Run: headless pygame with SDL's dummy video driver; simulated clock (each Clock.tick advances the game by its frame time, no real sleeping); random seed 0; keys injected as events and as key.get_pressed() state; no mouse input; restart key R tapped at the start of phases 3 and 4.
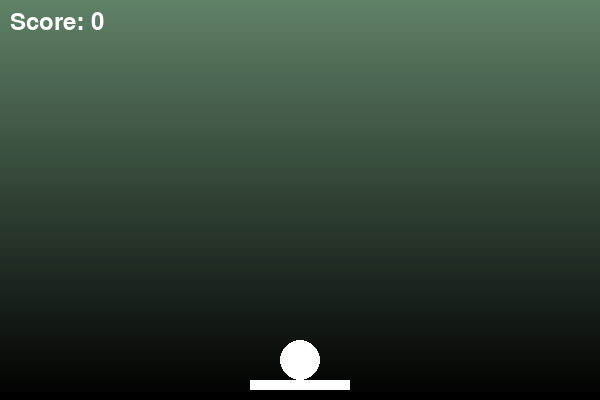
Frame 1 of 4 · flips 1–60 · no input
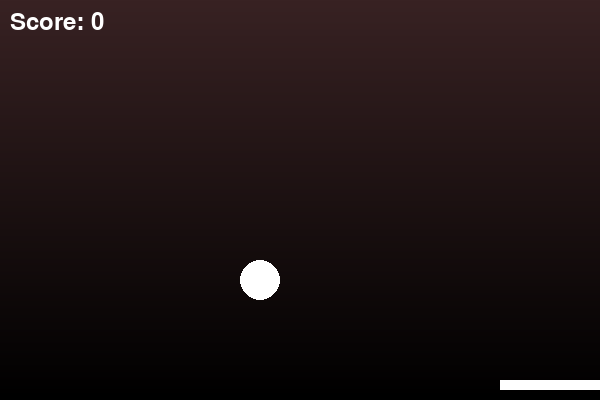
Frame 2 of 4 · flips 61–180 · tapped SPACE, RETURN · held RIGHT (→), D
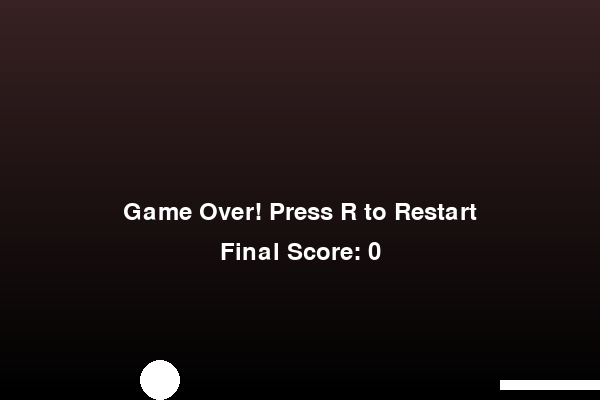
Frame 3 of 4 · flips 181–300 · tapped R · held DOWN (↓), S
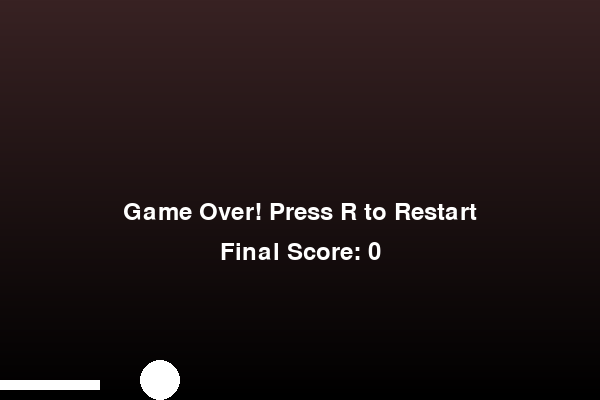
Frame 4 of 4 · flips 301–420 · tapped R · held LEFT (←), A, UP (↑), W

The pygame program that drew these frames:

import pygame  # Import Pygame library for game development
import sys     # Import sys for system functions, such as exiting the game
import random  # Import random for generating random values

# Initialize Pygame library
pygame.init()

# Constants for game window dimensions and colors
WIDTH, HEIGHT = 600, 400          # Screen width and height
RADIUS = 20                        # Ball radius
PADDLE_WIDTH, PADDLE_HEIGHT = 100, 10  # Paddle dimensions
WHITE = (255, 255, 255)            # RGB color for white
BLACK = (0, 0, 0)                  # RGB color for black

# Create the game display window
screen = pygame.display.set_mode((WIDTH, HEIGHT))
pygame.display.set_caption('Bouncing Ball Game')  # Set window title

# Initial position for paddle and its speed
paddle_x = (WIDTH - PADDLE_WIDTH) // 2  # Center paddle horizontally
paddle_y = HEIGHT - PADDLE_HEIGHT - 10  # Position paddle near bottom of screen
paddle_speed = 8                        # Paddle movement speed

# Initial position and velocity for the ball
x, y = paddle_x + PADDLE_WIDTH // 2, paddle_y - RADIUS  # Start above paddle center
dx, dy = 0, 0  # Ball starts stationary

# Score and game state flags
score = 0            # Player's score
ball_launched = False  # Tracks if the ball has been launched
game_over = False      # Tracks if the game is over

# Set font for displaying text on the screen
font = pygame.font.Font(None, 36)

# Random initial background and target colors
background_color = random.choices(range(256), k=3)  # RGB for gradient background
target_color = random.choices(range(256), k=3)      # Target color for smooth transition


# Smoothly transition colors for background
def smooth_color_transition(current, target, speed=1):
    return tuple(min(255, max(0, current[i] + (speed if current[i] < target[i] else -speed))) for i in range(3))

# Draw gradient background between two colors
def draw_gradient_background(color1, color2):
    for i in range(HEIGHT):
        ratio = i / HEIGHT  # Gradual color blending ratio
        color = (
            int(color1[0] * (1 - ratio) + color2[0] * ratio),
            int(color1[1] * (1 - ratio) + color2[1] * ratio),
            int(color1[2] * (1 - ratio) + color2[2] * ratio),
        )
        pygame.draw.line(screen, color, (0, i), (WIDTH, i))  # Draw a horizontal line for each row


# Main game loop
clock = pygame.time.Clock()
while True:
    # Handle events, such as quitting the game or pressing keys
    for event in pygame.event.get():
        if event.type == pygame.QUIT:
            pygame.quit()  # Close the game window
            sys.exit()     # Exit the program
        elif event.type == pygame.KEYDOWN and not ball_launched and not game_over:
            dx, dy = random.choice([-5, 5]), -5  # Launch ball in random horizontal direction
            ball_launched = True  # Mark ball as launched

    # Paddle movement controls
    keys = pygame.key.get_pressed()  # Check pressed keys
    if keys[pygame.K_LEFT]:          # Move paddle left if within screen bounds
        paddle_x = max(0, paddle_x - paddle_speed)
    if keys[pygame.K_RIGHT]:         # Move paddle right if within screen bounds
        paddle_x = min(WIDTH - PADDLE_WIDTH, paddle_x + paddle_speed)

    # Only update game state if the game is not over
    if not game_over:
        if ball_launched:
            x += dx  # Update ball's x-coordinate
            y += dy  # Update ball's y-coordinate

        # Ball collision with left and right walls
        if x - RADIUS <= 0 or x + RADIUS >= WIDTH:
            dx = -dx  # Reverse ball's horizontal direction
            target_color = random.choices(range(256), k=3)  # Change background target color

        # Ball collision with the top wall
        if y - RADIUS <= 0:
            dy = -dy  # Reverse ball's vertical direction
            target_color = random.choices(range(256), k=3)  # Change background target color

        # Ball collision with the paddle
        if dy > 0 and y + RADIUS >= paddle_y and paddle_x <= x <= paddle_x + PADDLE_WIDTH:
            dy = -dy  # Reverse ball's vertical direction
            score += 1  # Increase score
            target_color = random.choices(range(256), k=3)  # Change background target color

        # Game over if ball falls below the paddle
        if y + RADIUS >= HEIGHT:
            game_over = True  # Set game state to over
            dy = 0  # Stop ball movement

    # Update gradient background color
    background_color = smooth_color_transition(background_color, target_color, speed=2)
    if background_color == target_color:
        target_color = random.choices(range(256), k=3)  # Update target color if transition complete
    draw_gradient_background(background_color, BLACK)

    # Draw paddle and ball
    pygame.draw.rect(screen, WHITE, (paddle_x, paddle_y, PADDLE_WIDTH, PADDLE_HEIGHT))  # Paddle
    if not ball_launched:
        x = paddle_x + PADDLE_WIDTH // 2  # Position ball above center of paddle
        y = paddle_y - RADIUS
    pygame.draw.circle(screen, WHITE, (x, y), RADIUS)  # Ball

    # Display score or game over message
    if game_over:
        game_over_text = font.render("Game Over! Press R to Restart", True, WHITE)
        screen.blit(game_over_text, (WIDTH // 2 - game_over_text.get_width() // 2, HEIGHT // 2))
        final_score_text = font.render(f'Final Score: {score}', True, WHITE)
        screen.blit(final_score_text, (WIDTH // 2 - final_score_text.get_width() // 2, HEIGHT // 2 + 40))

        # Restart game if 'R' key is pressed
        if keys[pygame.K_r]:
            x, y = paddle_x + PADDLE_WIDTH // 2, paddle_y - RADIUS  # Reset ball position
            dx, dy = 0, 0  # Reset ball velocity
            score = 0  # Reset score
            ball_launched = False  # Ball not launched yet
            game_over = False  # Game is active again
            background_color = random.choices(range(256), k=3)  # Reset background color
            target_color = random.choices(range(256), k=3)      # Reset target color
    else:
        score_text = font.render(f'Score: {score}', True, WHITE)
        screen.blit(score_text, (10, 10))  # Display score at top-left

    # Refresh display and cap the frame rate
    pygame.display.flip()  # Update the screen
    clock.tick(60)         # Maintain 60 frames per second
